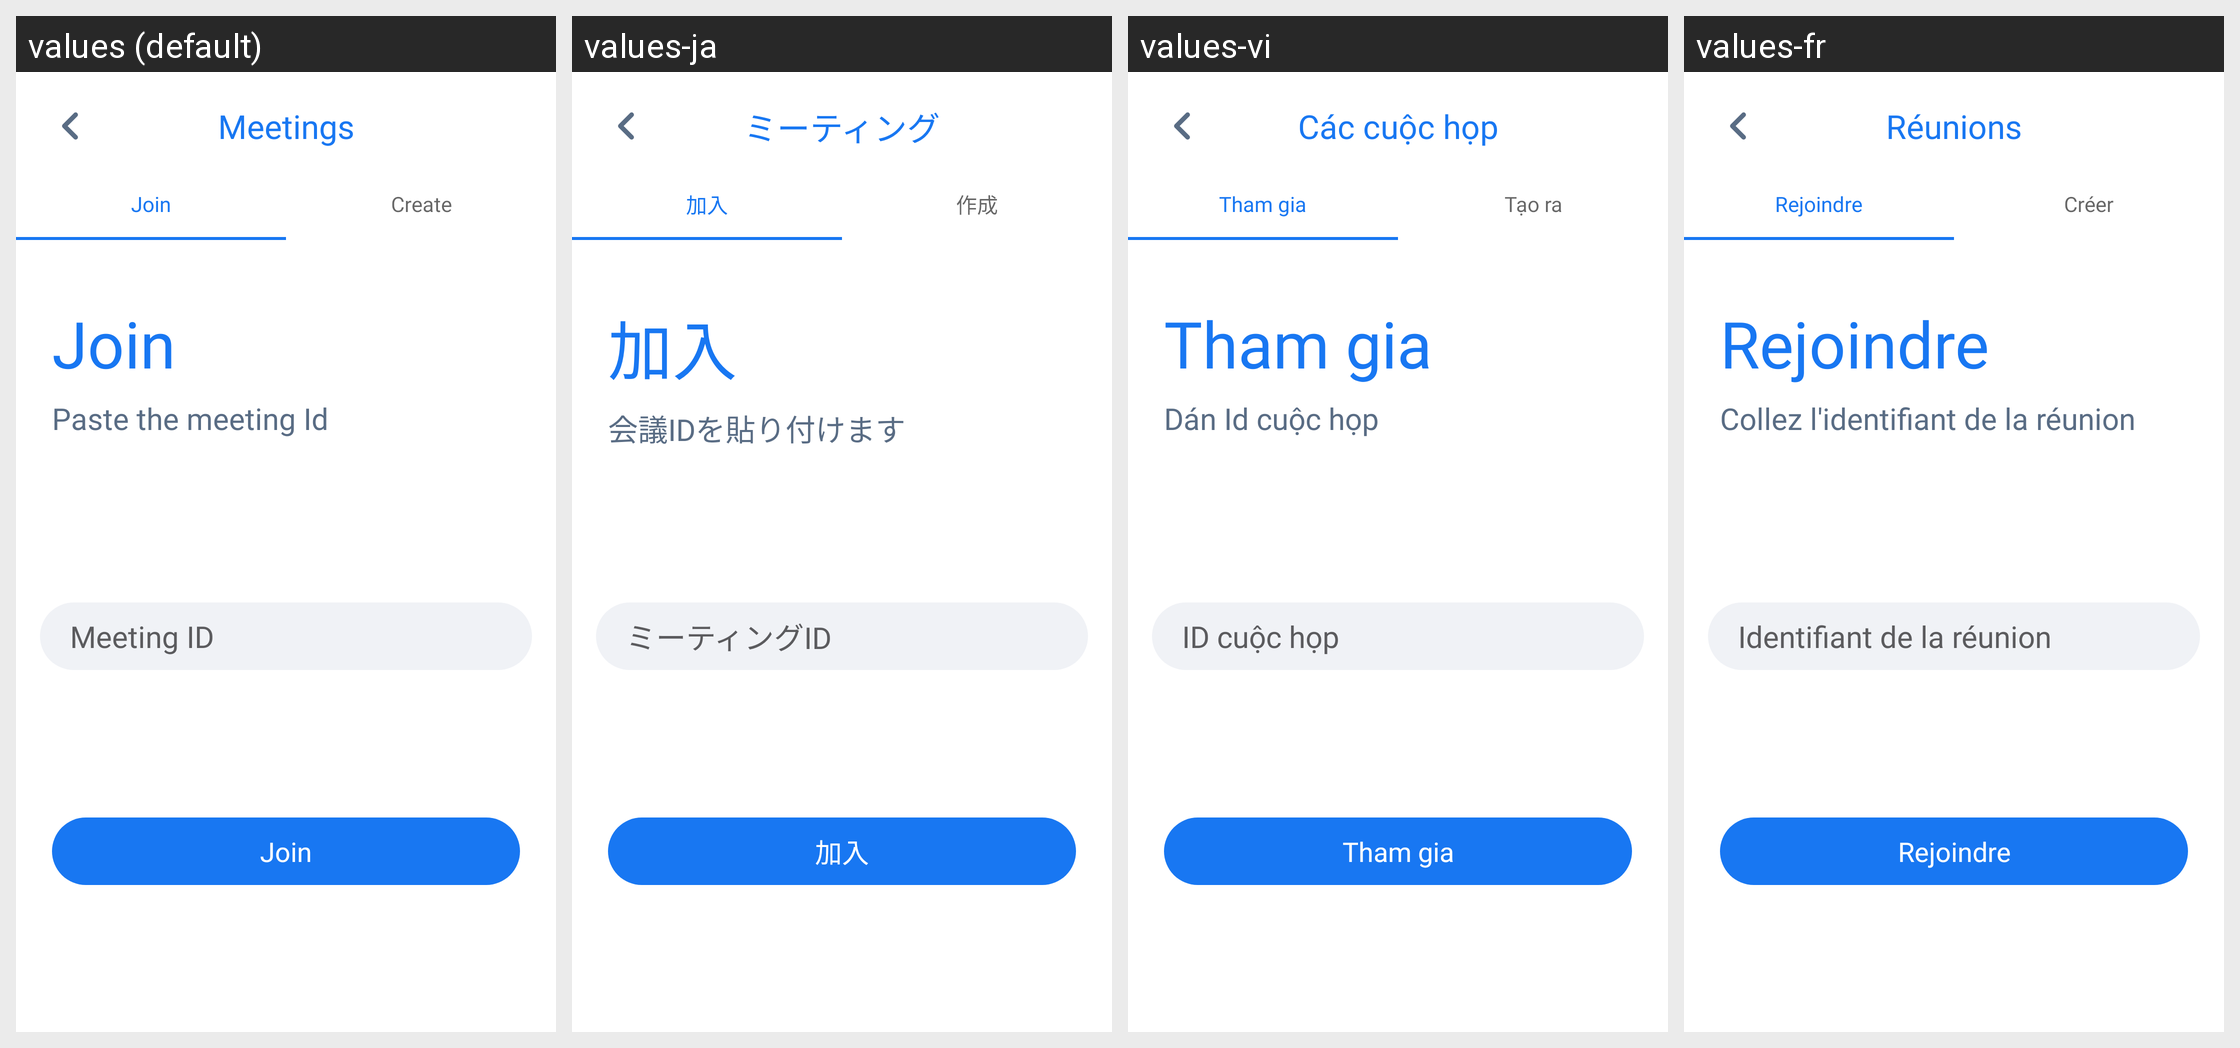

For this localized Android screen grid, give each drawn string resource with its value in every locale shown.
Android screen res/layout/activity_meeting.xml rendered under 4 locales, left to right: values (default), values-ja, values-vi, values-fr. Device: Nexus 5 (rendered at 1080×1920; each locale shown at half size, 540×960, under a caption strip naming it); theme AppTheme.
Other locales in the repository, not shown: values-am, values-ar, values-bn, values-de, values-es, values-ha, values-hi, values-ig, values-it, values-ko, values-mr, values-nl, values-om, values-pt, values-ru, values-sn, values-sw, values-ta, values-te, values-tr, values-ur, values-yo, values-zh, values-zu.
Strings drawn on this screen, with the default value and each locale's value (text and hints the layout hard-codes, and strings that could not be matched under every locale, appear in the picture but are not listed):

meetings
  values: Meetings
  values-ja: ミーティング
  values-vi: Các cuộc họp
  values-fr: Réunions

join
  values: Join
  values-ja: 加入
  values-vi: Tham gia
  values-fr: Rejoindre

create
  values: Create
  values-ja: 作成
  values-vi: Tạo ra
  values-fr: Créer

paste_the_meeting_id
  values: Paste the meeting Id
  values-ja: 会議IDを貼り付けます
  values-vi: Dán Id cuộc họp
  values-fr: Collez l'identifiant de la réunion

meeting_id
  values: Meeting ID
  values-ja: ミーティングID
  values-vi: ID cuộc họp
  values-fr: Identifiant de la réunion
